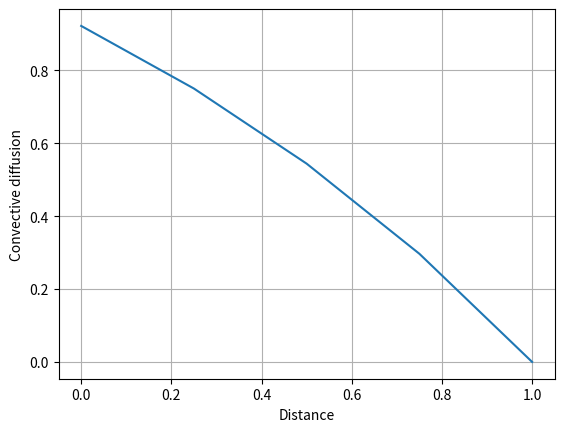

This figure's Python source:
import numpy as np
import matplotlib.pyplot as plt

x = 1
N = 5
del_x = np.float64(x/N)

phi_p = np.zeros(N)
phi_p[0] = 1
phi_p[-1] = 0

D = 0.5
F = 0.1

error =1 
tolerance = 1*np.exp(-8)
iteration = 0 

while error>tolerance:
    phi = np.copy(phi_p)
    for i in range (0,N-1):
        a_E = D
        a_W = D+F
        S_U = 0 
        S_P = 0
        a_P = a_E + a_W - S_P
        if i==0: 
            a_E = D
            a_W = 0
            S_U = (2*D+F)
            S_P = -(2*D+F)
            a_P = a_E + a_W -S_P
        if i==N-1: 
            a_E = 0
            a_W = D+F
            S_U = 0
            S_P = -2*D
            a_P = a_E + a_W -S_P 
        phi[i] = (a_E*phi[i+1]+a_W*phi[i-1]+S_U)/a_P

    error = 0
    for i in range(0,N-1):
        error = error + np.abs(phi[i]-phi_p[i])
    iteration +=1
    print(iteration)
    phi_p = phi

xl = np.linspace(0,1,5)
plt.plot(xl,phi)
plt.xlabel('Distance')
plt.ylabel('Convective diffusion')
plt.grid('True')
plt.show()
